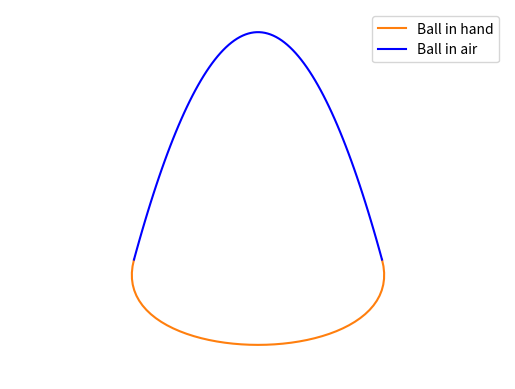

Python code for this plot:
import numpy as np
import math
import matplotlib.pyplot as plt
from mpl_toolkits.mplot3d import Axes3D


def calc_bezier(p_in, p_out, travel_limits_z):
    # Creates a four-point Bézier curve that ensures tangency with the incoming and outgoing
    # ball paths (ie. smooth position). Then scales the position along the bezier such that

    # the hand velocity is matched with the incoming and outgoing ball velocities.

    # p_in and p_out are vectors of ((pos), (vel))
    # travel_limits_z is the z limit for the movement
    # duration is the amount of time that the path must be completed in {sec}

    # Desired number of points to have in the final bezier. May be off by a little due to rounding
    desired_num_points = 60

    # Determine if the start of the path is a catch or a throw (z component of v_in will be -ve for a catch)
    catch_or_throw = p_in[1][2] / abs(p_in[1][2])  # -1 for catch, 1 for throw
    # Pick limit for this move (0 is catch, 1 is throw)
    travel_lim_z = travel_limits_z[int((1 + catch_or_throw) / 2)]
    # Pick duration for this move
    duration = path_duration[int((1 + catch_or_throw) / 2)]

    # Set up control points (CPs)
    P0 = p_in[0]  # First CP is the "incoming" point
    P3 = p_out[0]  # Last CP is the "outgoing" point
    P1 = P0 + catch_or_throw * travel_lim_z * np.array((p_in[1][0] / p_in[1][2], p_in[1][1] / p_in[1][2], 1))
    P2 = P3 + catch_or_throw * travel_lim_z * np.array((p_out[1][0] / p_out[1][2], p_out[1][1] / p_out[1][2], 1))

    control_points = np.array((P0, P1, P2, P3))

    coefficients = np.array(([1, 0, 0, 0],
                             [-3, 3, 0, 0],
                             [3, -6, 3, 0],
                             [-1, 3, -3, 1]))  # Coefficients of the bezier matrix

    ################################################################################################
    #                          Calculate the length of the Bézier curve                            #
    ################################################################################################
    path_length = 0  # Initialize the path length
    path_x = []
    path_y = []
    path_z = []

    pt_prev = (0, 0, 0)  # Resolves the warning in the if statement later
    num_points = 50  # Number of points to use to calculate the length of the bezier

    for i in range(num_points + 1):
        t = i / num_points  # Scale t to be 0 < t < 1
        t_matrix = np.array((1, t, t ** 2, t ** 3))  # Create the "time" vector
        pt = np.dot(np.dot(t_matrix, coefficients), control_points)

        if i > 0:  # If on anything but the first point, add the new length to the sum
            path_length += math.dist(pt_prev, pt)

        path_x.append(pt[0])
        path_y.append(pt[1])
        path_z.append(pt[2])

        pt_prev = pt  # Update the "old" point to be the current point

    path = np.column_stack((path_x, path_y, path_z))
    return path, control_points


def calc_ball_path(p_throw, framerate=100):
    # Creates the ball path after being thrown.

    # p_throw is a vector of where the ball is being thrown from ((throw pos), (throw vel))
    # duration is how long the ball is in the air for
    # framerate is how many frames/sec the simulation is being run at

    accel = np.array((0, 0, -g))
    duration = tf
    path_x = []
    path_y = []
    path_z = []

    for t in np.linspace(0, duration, int(duration * framerate)):
        pos = p_throw[0] + t * p_throw[1] + 0.5 * t**2 * accel
        path_x.append(pos[0])
        path_y.append(pos[1])
        path_z.append(pos[2])

    path = np.column_stack((path_x, path_y, path_z))
    return path


throw_height = 1.0
hand_xyspan = [0.2, 0]
hand_full_zspan = 0.5  # z distance that the hand moves while holding the ball {m}
hand_empty_zspan = 0.2  # z distance empty hand moves {m}

g = 9.81

vfz = math.sqrt(2*g*throw_height)
tf = 2*vfz/g  # Time of flight {sec}
vfxy = [-xy/tf for xy in hand_xyspan]
vel = math.sqrt(vfz**2 + vfxy[0]**2 + vfxy[1]**2)

# Inputs to the path creator:
catch_pos = np.array((-hand_xyspan[0]/2, -hand_xyspan[1]/2, 0))
catch_vel = np.array((vfxy[0], vfxy[1], -vfz))
throw_pos = np.array((hand_xyspan[0]/2, hand_xyspan[1]/2, 0))
throw_vel = np.array((vfxy[0], vfxy[1], vfz))

p_catch = np.concatenate(([catch_pos], [catch_vel]))
p_throw = np.concatenate(([throw_pos], [throw_vel]))

travel_lims = [hand_full_zspan, hand_empty_zspan]
hold_time = tf  # {sec}
empty_time = tf
path_duration = [hold_time, empty_time]


path_hold, hold_CPs = calc_bezier(p_catch, p_throw, travel_lims)
path_empty, empty_CPs = calc_bezier(p_throw, p_catch, travel_lims)
ball_path = calc_ball_path(p_throw)


hold_col = '#ff7f0e'
empty_col = '#2ca02c'
ball_col = 'b'

fig, ax = plt.subplots()

# set the limits
ax.set_xlim(-hand_xyspan[0], hand_xyspan[0])
ax.set_ylim(-hand_full_zspan * 1.05, throw_height * 1.1)

ax.set_axis_off()

# Plot control points
# ax.scatter(hold_CPs[:, 0], hold_CPs[:, 2], c=hold_col)
# ax.scatter(empty_CPs[:, 0], empty_CPs[:, 2], c=empty_col)
# ax.plot(hold_CPs[:, 0], hold_CPs[:, 2], c=hold_col, linestyle='--')
# ax.plot(empty_CPs[:, 0], empty_CPs[:, 2], c=empty_col, linestyle='--')

# Plot paths
ax.plot(path_hold[:, 0], path_hold[:, 2], c=hold_col, label='Ball in hand')
# ax.plot(path_empty[:, 0], path_empty[:, 2], c=empty_col, label='Empty hand')
ax.plot(ball_path[:, 0], ball_path[:, 2], c=ball_col, label='Ball in air')
ax.legend()

plt.savefig('plot.png', transparent=True)
plt.show()
